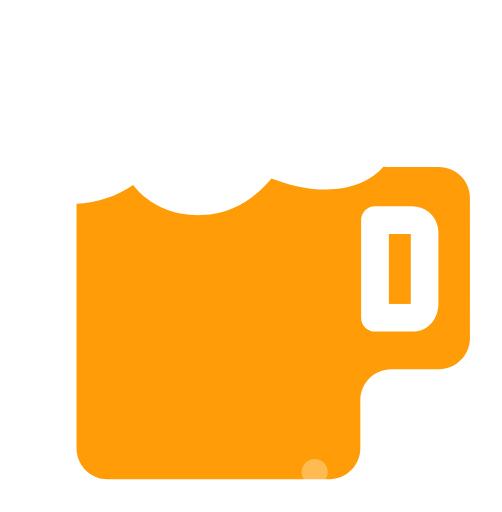
t = 0.00 s
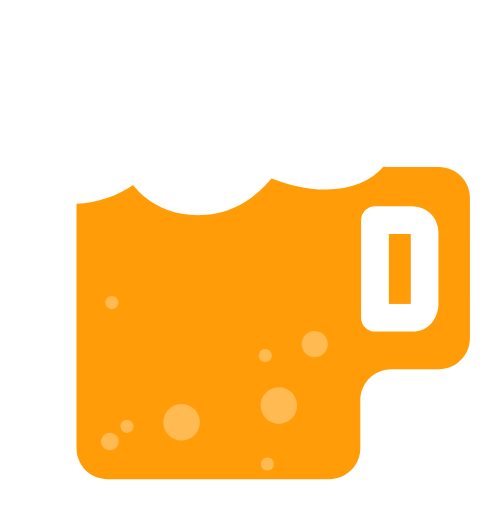
t = 0.75 s
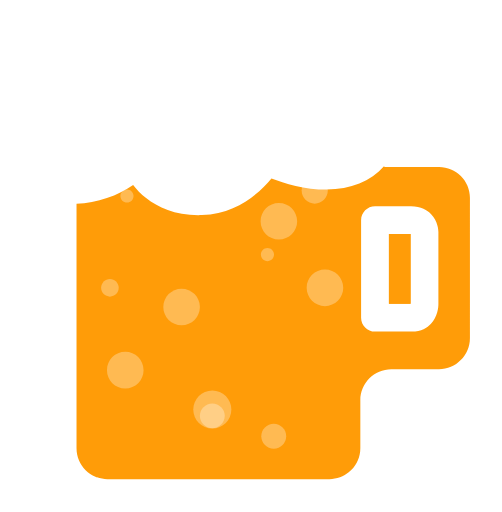
t = 1.65 s
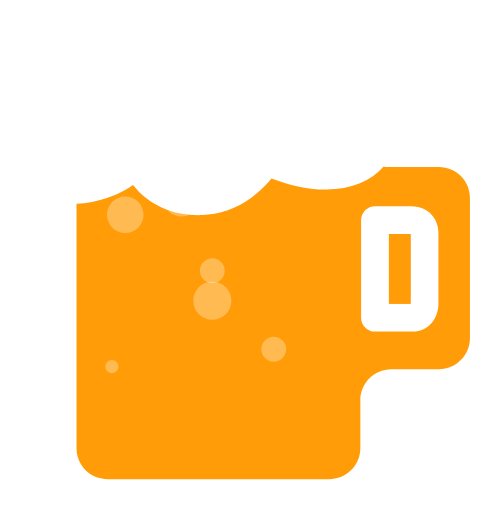
t = 2.50 s
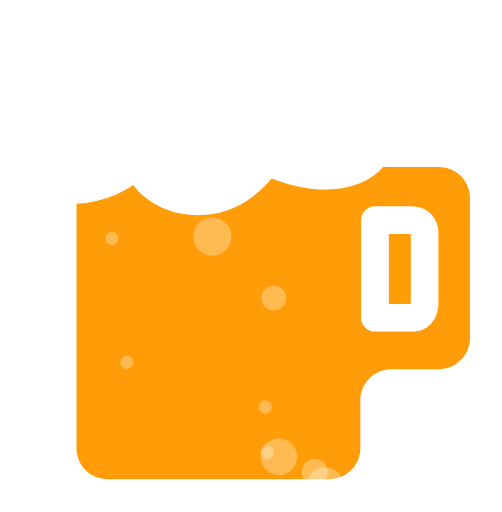
t = 3.00 s
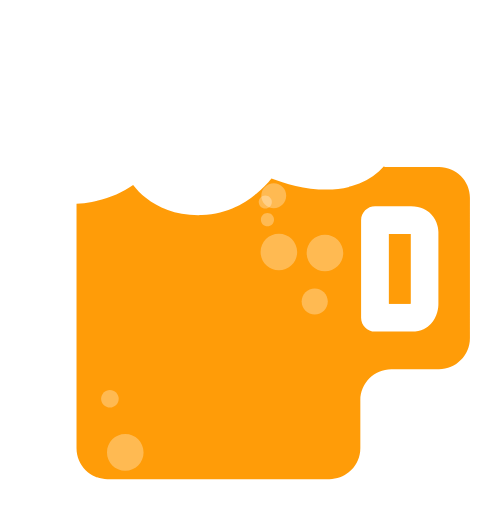
t = 4.00 s

The animated SVG that drew these frames (rendered in a browser with its animation timeline set to each time). Animation: 13 SMIL elements (animateTransform=13); one cycle of 5.00 s, repeats indefinitely.

<svg version="1.1" id="Layer_1" xmlns="http://www.w3.org/2000/svg" xmlns:xlink="http://www.w3.org/1999/xlink" x="0px" y="0px"
               width="98px" height="100px" viewBox="0 0 98 100" enable-background="new 0 0 98 100" xml:space="preserve">
            <path fill="#FFFFFF" d="M85.715,26.547h-7.457c1.711-5.512,0.539-11.744-3.043-15.975c-3.587-4.236-9.158-6.766-14.896-6.766
              c-4.109,0-7.852,1.29-10.733,3.6c-3.045-4.6-9.469-7.03-15.613-7.03c-7.055,0-14.166,3.225-16.001,10.323
              c-1.147-0.196-2.492-0.347-3.91-0.347c-8.456,0-13.503,5.16-13.846,14.155c-0.185,4.844,1.047,8.677,3.662,11.394
              c1.359,1.413,3.049,2.442,4.988,3.094v48.546c0,6.663,5.421,12.083,12.083,12.083h43.364c6.662,0,12.084-5.42,12.084-12.083v-9.373
              c0,0,0,0.001,0.002,0.001c0.006,0,0.013-0.007,0.018-0.008l9.305,0.004c6.661,0,12.084-5.419,12.084-12.083V38.63
              C97.799,31.968,92.378,26.547,85.715,26.547z"/>
            <path fill="none" d="M85.715,32.589H75.023v-0.178c-2.688,3-6.535,4.606-11.271,4.606c-4.216,0-8.304-1.251-10.778-2.189
              c-2.216,2.709-6.748,6.943-13.577,7.167c-0.236,0.008-0.467,0.012-0.696,0.012c-6.706,0-10.612-3.162-12.737-5.904
              c-2.943,2.091-7.034,3.49-11.06,3.669V87.54c0,3.321,2.719,6.041,6.042,6.041h43.366c3.322,0,6.041-2.72,6.041-6.041v-9.376
              c0-3.322,2.723-6.041,6.043-6.041h9.318c3.322,0,6.043-2.719,6.043-6.042v-27.45C91.758,35.307,89.037,32.589,85.715,32.589z"/>
            <path fill="none" d="M75.042,32.605h10.69c1.653,0,3.156,0.674,4.25,1.759c-1.096-1.095-2.606-1.775-4.268-1.775H75.041
              L75.042,32.605L75.042,32.605z"/>
            <path fill="none" d="M39.416,42.01c6.829-0.225,11.361-4.458,13.576-7.167c2.476,0.938,6.562,2.188,10.777,2.188
              c4.727,0,8.567-1.6,11.254-4.588v-0.032c-2.688,3-6.535,4.606-11.271,4.606c-4.216,0-8.303-1.251-10.778-2.189
              c-2.216,2.709-6.748,6.943-13.577,7.167c-0.236,0.008-0.467,0.012-0.696,0.012c-4.608,0-7.895-1.493-10.189-3.317
              c2.295,1.831,5.586,3.332,10.207,3.332C38.949,42.022,39.18,42.018,39.416,42.01z"/>
            <path fill="none" d="M14.923,87.557V39.788c4.025-0.18,8.114-1.577,11.056-3.667c-0.004-0.006-0.01-0.012-0.014-0.018
              c-2.943,2.091-7.034,3.49-11.06,3.669V87.54c0,1.669,0.688,3.186,1.792,4.281C15.603,90.727,14.923,89.217,14.923,87.557z"/>
            <polygon fill="#FF9C08" points="80.162,59.326 80.162,45.717 75.939,45.717 75.939,59.33 80.162,59.33 "/>
            <polygon fill="none" points="75.939,59.33 80.162,59.33 80.162,59.326 80.162,45.717 75.939,45.717 "/>
            <g>
              <polygon fill="#FF9C08" points="75.939,59.33 80.162,59.33 80.162,59.326 80.162,45.717 75.939,45.717 	"/>
              <path fill="#FF9C08" d="M89.982,34.364c-1.094-1.085-2.597-1.759-4.25-1.759h-10.69h-0.001v-0.016h-0.018v-0.146
                c-2.687,2.988-6.527,4.588-11.254,4.588c-4.215,0-8.302-1.25-10.777-2.188c-2.215,2.709-6.747,6.942-13.576,7.167
                c-0.236,0.008-0.467,0.012-0.696,0.012c-4.621,0-7.912-1.501-10.207-3.332c-1.038-0.825-1.872-1.717-2.534-2.569
                c-2.942,2.09-7.031,3.487-11.056,3.667v47.769c0,1.66,0.68,3.17,1.774,4.265c1.094,1.086,2.597,1.76,4.25,1.76h43.366
                c3.322,0,6.041-2.72,6.041-6.041v-9.376c0-3.322,2.723-6.041,6.043-6.041h9.318c3.322,0,6.043-2.719,6.043-6.042v-27.45
                C91.758,36.97,91.078,35.459,89.982,34.364z M85.6,59.297c0.01,0.526-0.062,2.496-1.494,3.98c-0.656,0.681-1.832,1.492-3.692,1.492
                h-7.19c-1.502,0-2.721-1.219-2.721-2.72V42.999c0-1.502,1.219-2.719,2.721-2.719h7.03c1.979,0,3.205,0.814,3.884,1.498
                c1.405,1.417,1.467,3.22,1.463,3.567V59.297z"/>
            </g>
            
            <path opacity="0.3" fill="#FFFFFF" enable-background="new" d="M28.018,81.221c0,1.975-1.6,3.573-3.574,3.573l0,0
              c-1.974,0-3.574-1.601-3.574-3.573l0,0c0-1.975,1.601-3.574,3.574-3.574l0,0C26.418,77.646,28.018,79.246,28.018,81.221
              L28.018,81.221z">
            
              <animateTransform attributeName="transform"
                                  attributeType="XML"
                                  type="translate"
                                  values="0 50;0 -50;"
                                  dur="2.8s"
                                  repeatCount="indefinite"/>
            
            </path>	
            <path opacity="0.3" fill="#FFFFFF" enable-background="new    " d="M39.018,51.221c0,1.975-1.6,3.573-3.574,3.573l0,0
              c-1.974,0-3.574-1.601-3.574-3.573l0,0c0-1.975,1.601-3.575,3.574-3.575l0,0C37.418,47.646,39.018,49.246,39.018,51.221
              L39.018,51.221z">
            
            <animateTransform attributeName="transform"
                                  attributeType="XML"
                                  type="translate"
                                  values="0 50;0 -50;"
                                  dur="4s"
                                  repeatCount="indefinite"/>
            
            </path>	
            
            <path opacity="0.3" fill="#FFFFFF" enable-background="new    " d="M65.018,81.221c0,1.975-1.6,3.573-3.574,3.573l0,0
              c-1.973,0-3.573-1.601-3.573-3.573l0,0c0-1.975,1.601-3.574,3.573-3.574l0,0C63.418,77.646,65.018,79.246,65.018,81.221
              L65.018,81.221z">
            
            <animateTransform attributeName="transform"
                                  attributeType="XML"
                                  type="translate"
                                  values="2 50;2 -50;"
                                  dur="2.2s"
                                  repeatCount="indefinite"/>
            
            </path>	
            
            <path opacity="0.3" fill="#FFFFFF" enable-background="new    " d="M58.018,59.221c0,1.975-1.6,3.573-3.574,3.573l0,0
              c-1.973,0-3.573-1.601-3.573-3.573l0,0c0-1.975,1.601-3.574,3.573-3.574l0,0C56.418,55.646,58.018,57.246,58.018,59.221
              L58.018,59.221z">
            
            <animateTransform attributeName="transform"
                                  attributeType="XML"
                                  type="translate"
                                  values="0 50;0 -50;"
                                  dur="2.5s"
                                  repeatCount="indefinite"/>
            
            </path>		
            <path opacity="0.3" fill="#FFFFFF" enable-background="new    " d="M23.165,61.221c0,0.949-0.771,1.719-1.721,1.719l0,0
              c-0.949,0-1.72-0.77-1.72-1.719l0,0c0-0.951,0.771-1.721,1.72-1.721l0,0C22.394,59.5,23.165,60.27,23.165,61.221L23.165,61.221z">
              <animateTransform attributeName="transform"
                                  attributeType="XML"
                                  type="translate"
                                  values="0 50;0 -50;"
                                  dur="3s"
                                  repeatCount="indefinite"/>
            
            </path>	
            <path opacity="0.3" fill="#FFFFFF" enable-background="new    " d="M45.165,71.221c0,2.055-1.667,3.719-3.721,3.719l0,0
              c-2.053,0-3.719-1.664-3.719-3.719l0,0c0-2.056,1.667-3.72,3.719-3.72l0,0C43.498,67.501,45.165,69.165,45.165,71.221L45.165,71.221
              z">
              <animateTransform attributeName="transform"
                                  attributeType="XML"
                                  type="translate"
                                  values="0 50;0 -50;"
                                  dur="4s"
                                  repeatCount="indefinite"/>
            
            </path>	
            <path opacity="0.3" fill="#FFFFFF" enable-background="new    " d="M43.877,86.221c0,1.344-1.09,2.432-2.434,2.432l0,0
              c-1.343,0-2.433-1.088-2.433-2.432l0,0c0-1.345,1.09-2.434,2.433-2.434l0,0C42.788,83.787,43.877,84.876,43.877,86.221
              L43.877,86.221z">
              <animateTransform attributeName="transform"
                                  attributeType="XML"
                                  type="translate"
                                  values="0 50;0 -50;"
                                  dur="3s"
                                  repeatCount="indefinite"/>
            
            </path>	
            <path opacity="0.3" fill="#FFFFFF" enable-background="new    " d="M63.999,42.22c0,1.411-1.146,2.554-2.556,2.554l0,0
              c-1.408,0-2.553-1.143-2.553-2.554l0,0c0-1.411,1.145-2.554,2.553-2.554l0,0C62.854,39.666,63.999,40.809,63.999,42.22L63.999,42.22
              z">
              <animateTransform attributeName="transform"
                                  attributeType="XML"
                                  type="translate"
                                  values="0 50;0 -50;"
                                  dur="3s"
                                  repeatCount="indefinite"/>
            
            </path>	
            <path opacity="0.3" fill="#FFFFFF" enable-background="new    " d="M23.109,46.601c0,0.709-0.575,1.283-1.285,1.283l0,0
              c-0.708,0-1.283-0.573-1.283-1.283l0,0c0-0.709,0.575-1.284,1.283-1.284l0,0C22.534,45.317,23.109,45.891,23.109,46.601
              L23.109,46.601z">
              <animateTransform attributeName="transform"
                                  attributeType="XML"
                                  type="translate"
                                  values="0 50;0 -50;"
                                  dur="2s"
                                  repeatCount="indefinite"/>
            
            </path>	
            <path opacity="0.3" fill="#FFFFFF" enable-background="new    " d="M53.075,49.444c0,0.709-0.574,1.283-1.284,1.283l0,0
              c-0.708,0-1.283-0.573-1.283-1.283l0,0c0-0.709,0.575-1.283,1.283-1.283l0,0C52.5,48.161,53.075,48.734,53.075,49.444L53.075,49.444
              z">
              <animateTransform attributeName="transform"
                                  attributeType="XML"
                                  type="translate"
                                  values="0 50;0 -50;"
                                  dur="2.5s"
                                  repeatCount="indefinite"/>
            
            </path>	
            <path opacity="0.3" fill="#FFFFFF" enable-background="new    " d="M53.497,74.723c0,0.711-0.575,1.283-1.284,1.283l0,0
              c-0.708,0-1.283-0.572-1.283-1.283l0,0c0-0.709,0.575-1.281,1.283-1.281l0,0C52.921,73.439,53.497,74.014,53.497,74.723
              L53.497,74.723z">
              <animateTransform attributeName="transform"
                                  attributeType="XML"
                                  type="translate"
                                  values="0 50;0 -50;"
                                  dur="2.2s"
                                  repeatCount="indefinite"/>
            
            </path>	
            <path opacity="0.3" fill="#FFFFFF" enable-background="new    " d="M26.061,70.771c0,0.709-0.575,1.283-1.284,1.283l0,0
              c-0.708,0-1.283-0.574-1.283-1.283l0,0c0-0.709,0.575-1.283,1.283-1.283l0,0C25.486,69.486,26.061,70.062,26.061,70.771
              L26.061,70.771z">
              <animateTransform attributeName="transform"
                                  attributeType="XML"
                                  type="translate"
                                  values="0 50;0 -50;"
                                  dur="2s"
                                  repeatCount="indefinite"/>
            
            </path>	
            <path opacity="0.3" fill="#FFFFFF" enable-background="new    " d="M65.877,68.221c0,1.344-1.09,2.432-2.434,2.432l0,0
              c-1.344,0-2.434-1.088-2.434-2.432l0,0c0-1.345,1.09-2.434,2.434-2.434l0,0C64.788,65.787,65.877,66.876,65.877,68.221
              L65.877,68.221z">
              <animateTransform attributeName="transform"
                                  attributeType="XML"
                                  type="translate"
                                  values="-10 50;-10 -50;"
                                  dur="5s"
                                  repeatCount="indefinite"/>
            
            </path>	
            </svg>